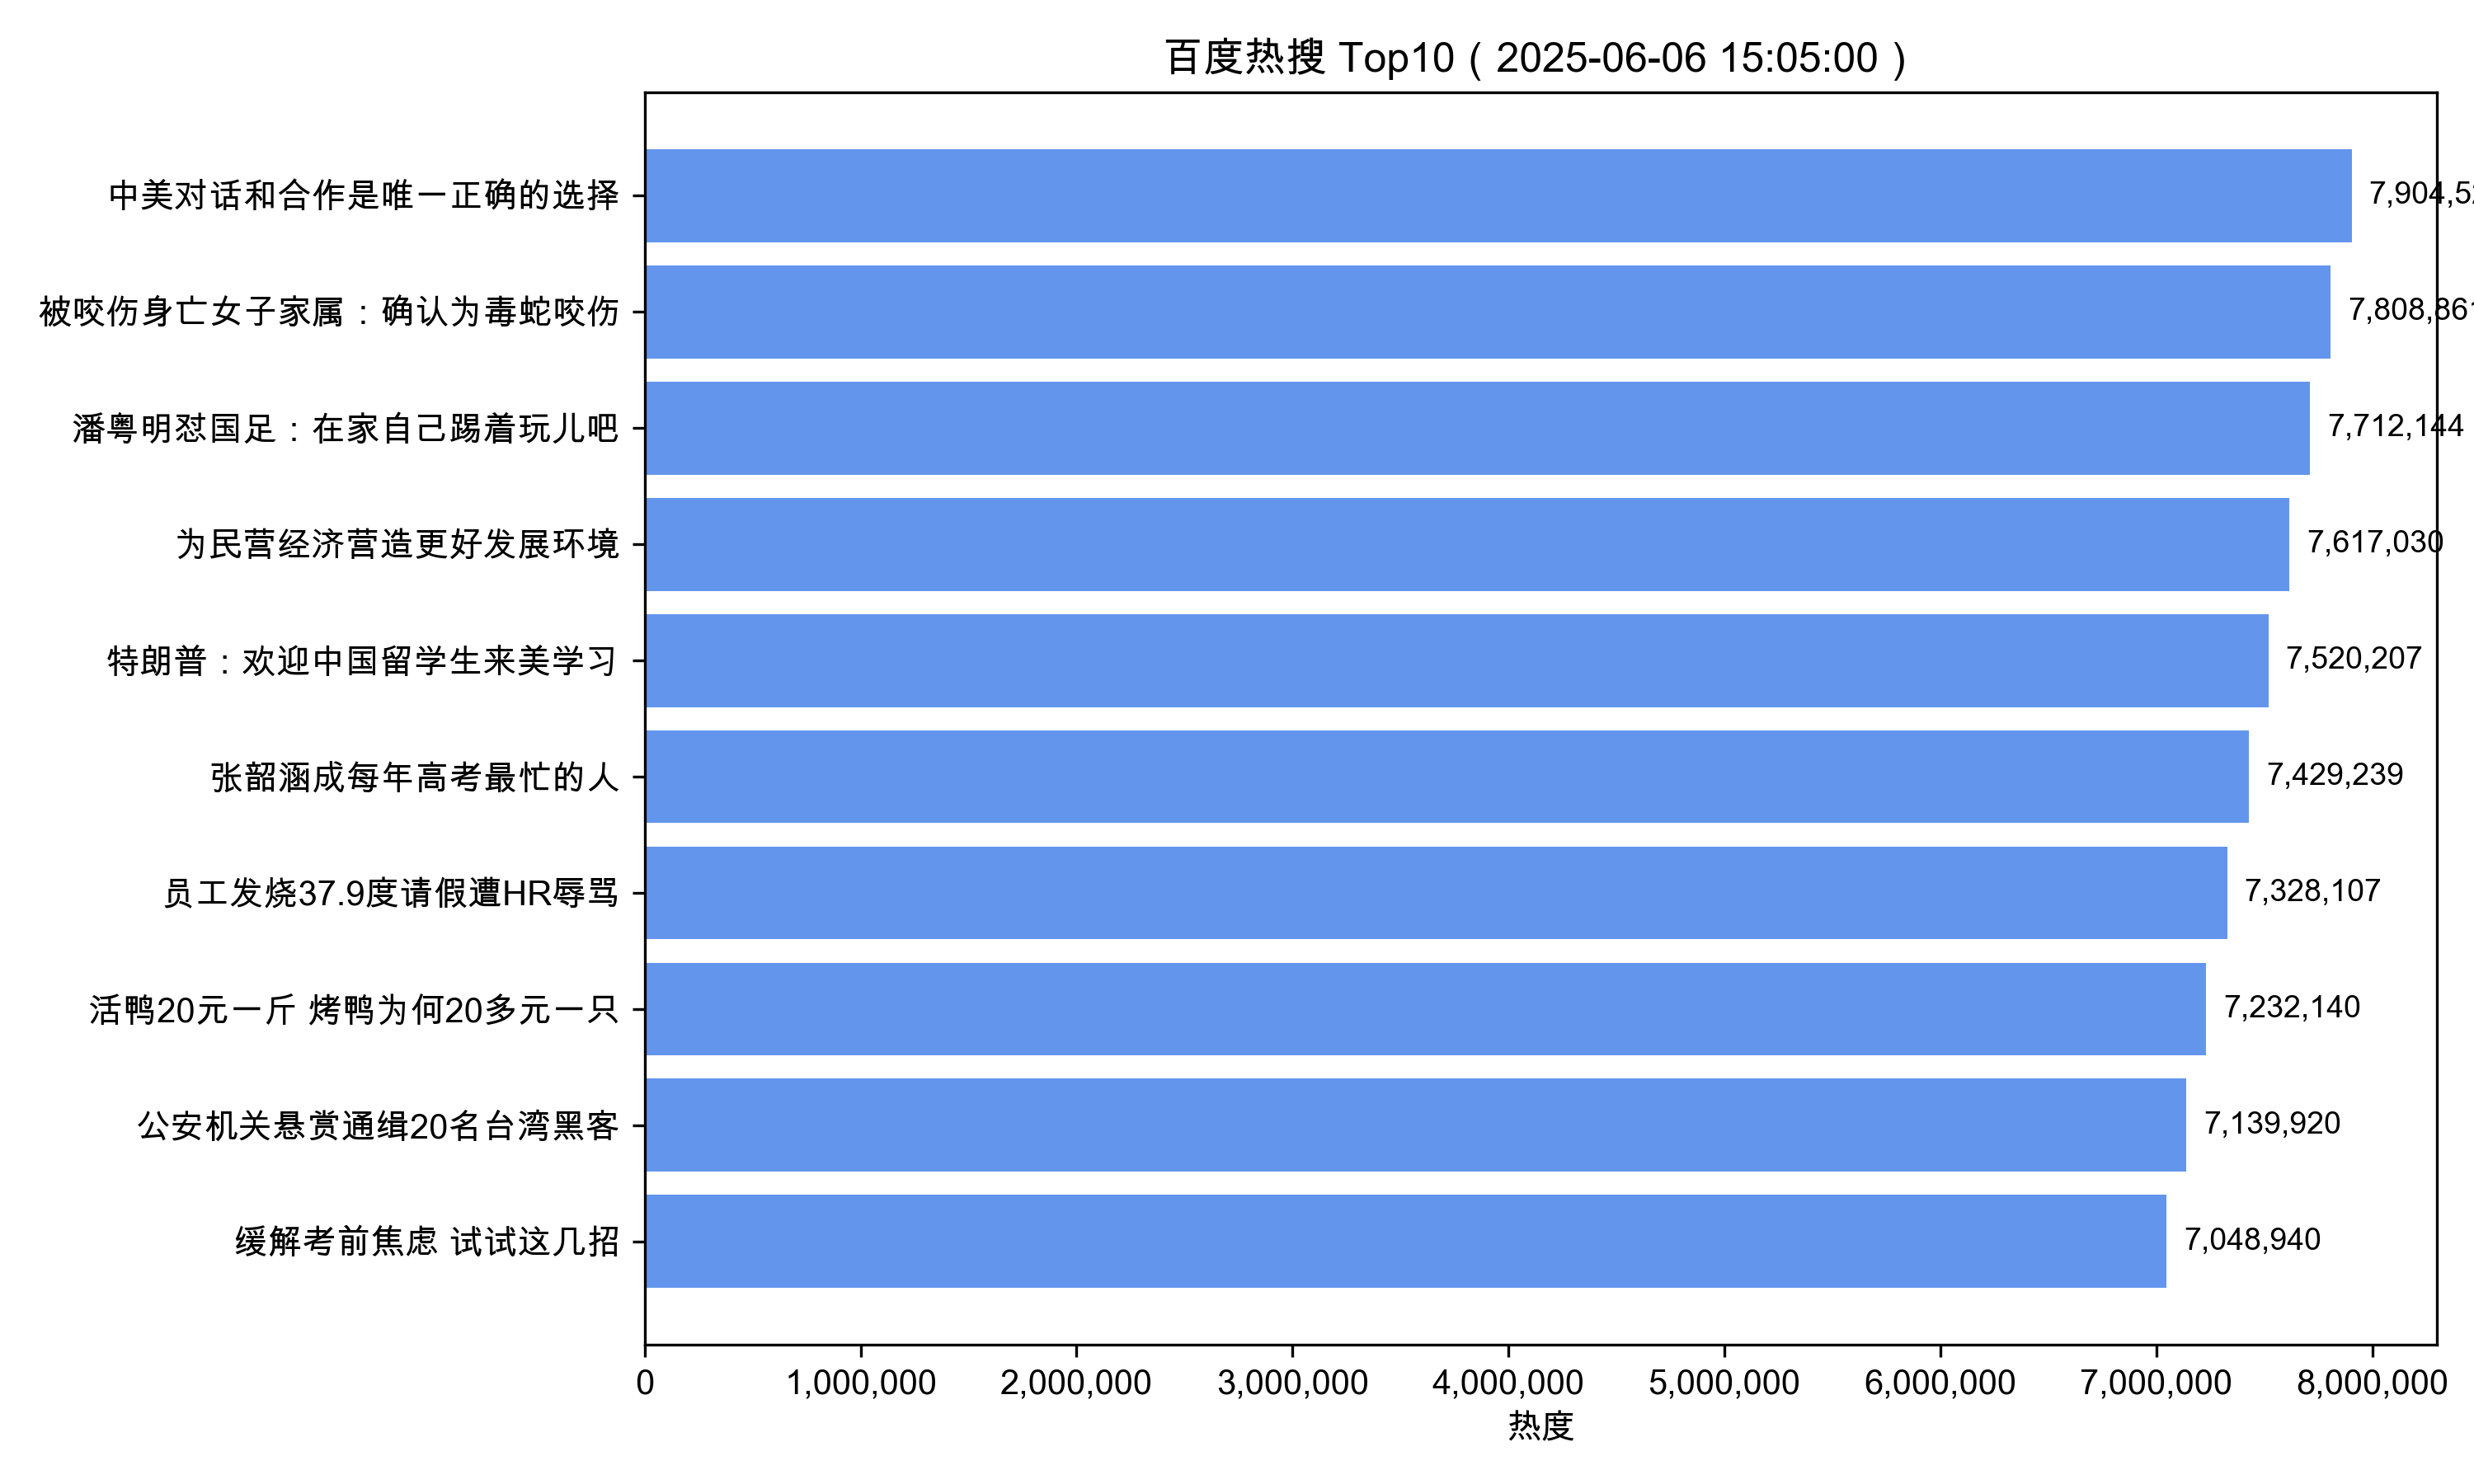

Values plotted in this chart, from the file beside it:
标题, 热度, 抓取时间
中美对话和合作是唯一正确的选择, 7904525, 2025-06-06 15:05:00
被咬伤身亡女子家属：确认为毒蛇咬伤, 7808861, 2025-06-06 15:05:00
潘粤明怼国足：在家自己踢着玩儿吧, 7712144, 2025-06-06 15:05:00
为民营经济营造更好发展环境, 7617030, 2025-06-06 15:05:00
特朗普：欢迎中国留学生来美学习, 7520207, 2025-06-06 15:05:00
张韶涵成每年高考最忙的人, 7429239, 2025-06-06 15:05:00
员工发烧37.9度请假遭HR辱骂, 7328107, 2025-06-06 15:05:00
活鸭20元一斤 烤鸭为何20多元一只, 7232140, 2025-06-06 15:05:00
公安机关悬赏通缉20名台湾黑客, 7139920, 2025-06-06 15:05:00
缓解考前焦虑 试试这几招, 7048940, 2025-06-06 15:05:00
